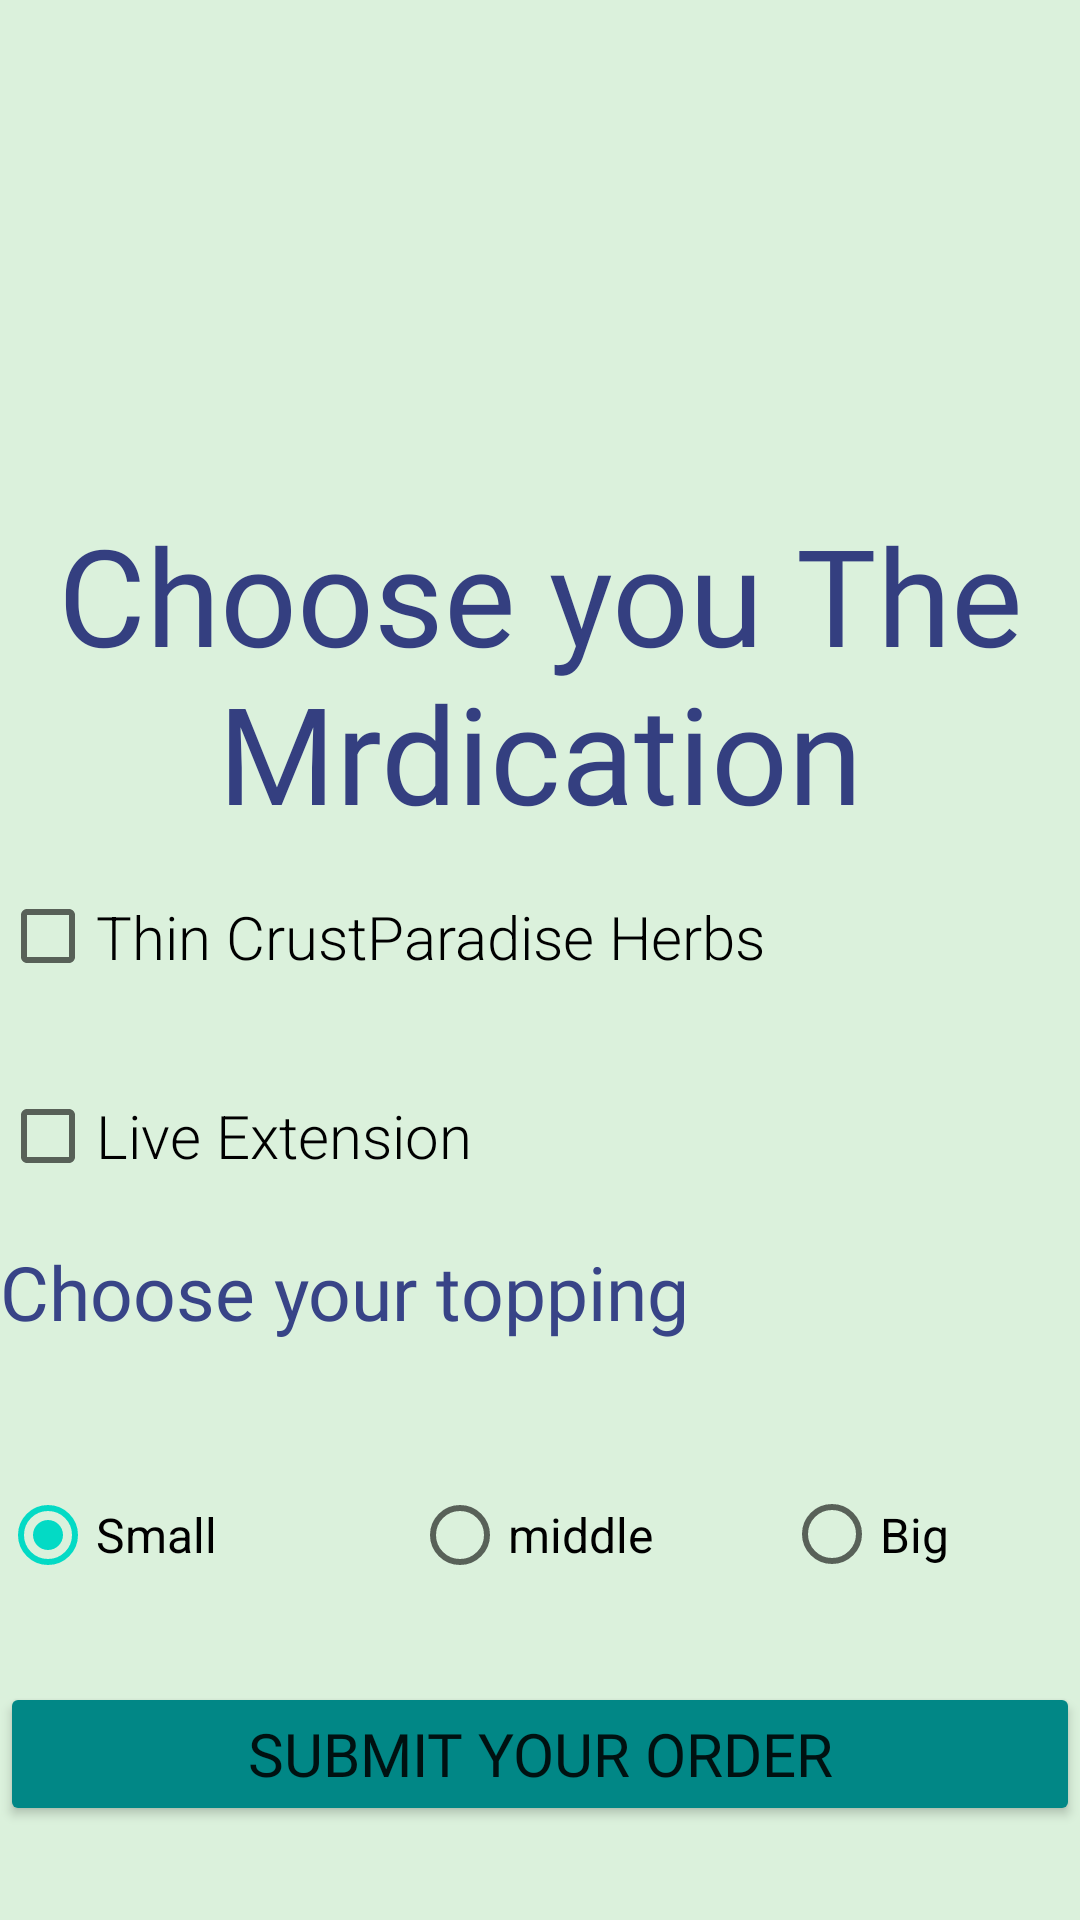

Here is an Android app screen rendered from its layout file. Give the layout XML and the strings, colors and styles it references.
<!-- AndroidManifest.xml: application theme Theme.HealthyLife2 -->
<!-- res/layout/activity_medication2.xml -->
<?xml version="1.0" encoding="utf-8"?>
<LinearLayout xmlns:android="http://schemas.android.com/apk/res/android"
    xmlns:app="http://schemas.android.com/apk/res-auto"
    xmlns:tools="http://schemas.android.com/tools"
    android:layout_width="match_parent"
    android:layout_height="match_parent"
    android:background="@drawable/image5"
    android:orientation="vertical"
    android:outlineSpotShadowColor="@color/purple_200"
    tools:context=".MainActivity">

    <ImageView
        android:id="@+id/imageView4"
        android:layout_width="match_parent"
        android:layout_height="168dp"
        android:src="@drawable/ic_baseline_medication_liquid_24" />

    <TextView
        android:id="@+id/textViewPizza"
        android:layout_width="match_parent"
        android:layout_height="wrap_content"
        android:fontFamily="@font/denk_one"
        android:gravity="center"
        android:shadowColor="@color/purple_200"
        android:text="Choose you The Mrdication"
        android:textColor="#343F80"
        android:textColorHighlight="@color/purple_200"
        android:textSize="45dp" />

    <CheckBox
        android:id="@+id/cbthin"
        android:layout_width="match_parent"
        android:layout_height="63dp"
        android:fontFamily="sans-serif-light"
        android:text="Thin CrustParadise Herbs"
        android:textSize="20sp" />

    <CheckBox
        android:id="@+id/cbdbcheese"
        android:layout_width="match_parent"
        android:layout_height="70dp"
        android:fontFamily="sans-serif-light"
        android:text="Live Extension"
        android:textSize="20sp" />

    <TextView
        android:id="@+id/textView3"
        android:layout_width="match_parent"
        android:layout_height="49dp"
        android:fontFamily="@font/denk_one"
        android:text="Choose your topping"
        android:textColor="#384487"
        android:textSize="25dp" />

    <RadioGroup
        android:id="@+id/radiogroup"
        android:layout_width="match_parent"
        android:layout_height="wrap_content"
        android:orientation="horizontal">

        <RadioButton
            android:id="@+id/rbveg"
            android:layout_width="94dp"
            android:layout_height="match_parent"
            android:layout_weight="1"
            android:checked="true"
            android:text="Small"
            android:textSize="16sp" />

        <RadioButton
            android:id="@+id/rbchicken"
            android:layout_width="wrap_content"
            android:layout_height="98dp"
            android:layout_weight="1"
            android:text="middle"
            android:textSize="16sp" />

        <RadioButton
            android:id="@+id/rbmutton"
            android:layout_width="wrap_content"
            android:layout_height="77dp"
            android:layout_weight="1"
            android:text="Big"
            android:textSize="16sp" />
    </RadioGroup>

    <Button
        android:id="@+id/btnorder"
        android:layout_width="match_parent"
        android:layout_height="wrap_content"
        android:backgroundTint="@color/teal_700"
        android:fontFamily="@font/denk_one"
        android:text="SUBMIT YOUR ORDER"
        android:textSize="20sp" />


</LinearLayout>
<!-- resources referenced by this layout -->
<resources>
  <color name="purple_200">#FFBB86FC</color>
  <color name="teal_700">#FF018786</color>
  <!-- drawable image5: jpg bitmap (drawable-v24, 13269 bytes) -->
  <style name="Theme.HealthyLife2" parent="Theme.MaterialComponents.DayNight.NoActionBar">
          
          <item name="colorPrimary">@color/purple_500</item>
          <item name="colorPrimaryVariant">@color/teal_700</item>
          <item name="colorOnPrimary">@color/white</item>
          
          <item name="colorSecondary">@color/teal_200</item>
          <item name="colorSecondaryVariant">@color/teal_700</item>
          <item name="colorOnSecondary">@color/black</item>
          
          <item name="android:statusBarColor">?attr/colorPrimaryVariant</item>
          
     </style>
  <color name="purple_500">#FF6200EE</color>
  <color name="white">#FFFFFFFF</color>
  <color name="teal_200">#FF03DAC5</color>
  <color name="black">#FF000000</color>
</resources>
